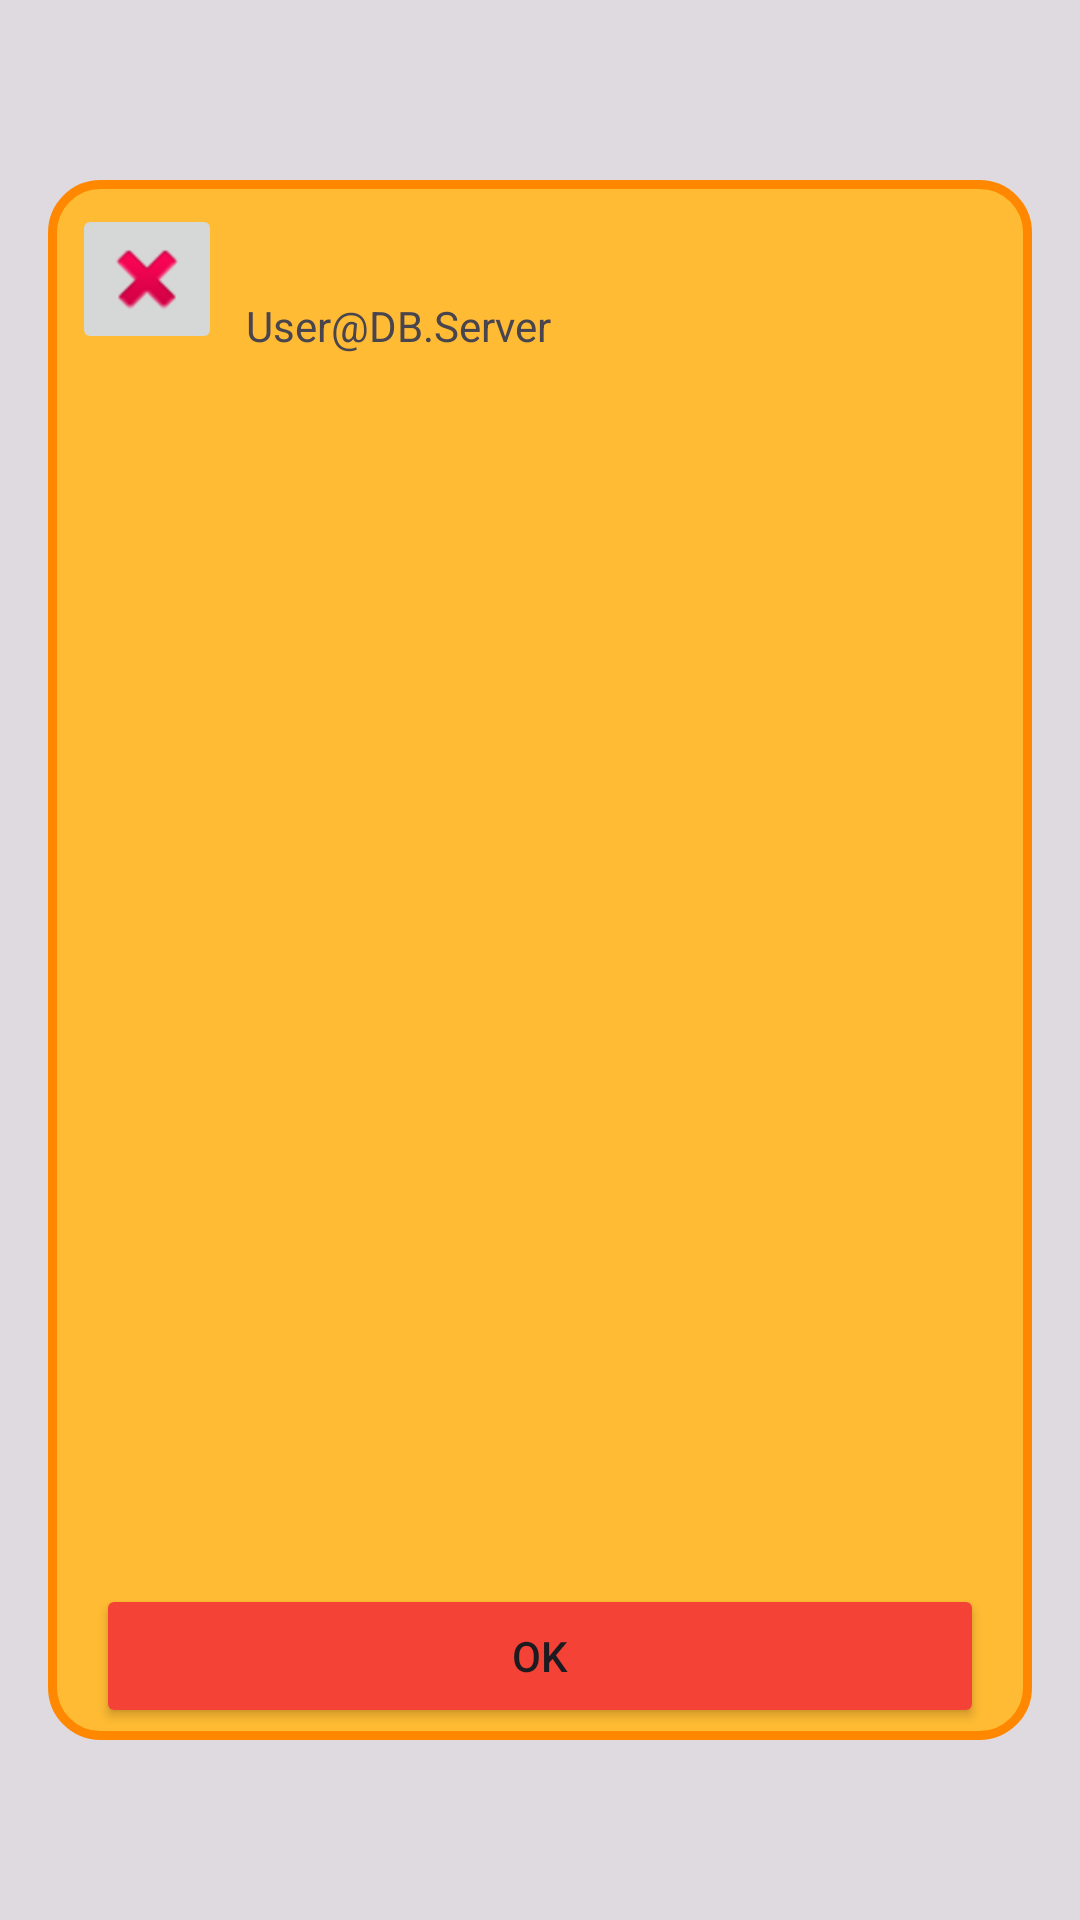

The Android layout XML behind this screen, and the referenced resources:
<!-- AndroidManifest.xml: application theme Theme.MDE2026 -->
<!-- res/layout/activity_message.xml -->
<?xml version="1.0" encoding="utf-8"?>
<androidx.constraintlayout.widget.ConstraintLayout xmlns:android="http://schemas.android.com/apk/res/android"
		xmlns:app="http://schemas.android.com/apk/res-auto"
		xmlns:tools="http://schemas.android.com/tools"
		android:id="@+id/main"
		android:layout_width="match_parent"
		android:layout_height="match_parent"
		android:background="?attr/colorControlHighlight"
		tools:context=".ActMessage">


	<androidx.constraintlayout.widget.ConstraintLayout
			android:id="@+id/LayoutMessage"
			android:layout_width="0dp"
			android:layout_height="0dp"
			android:layout_marginStart="16dp"
			android:layout_marginEnd="16dp"
			android:layout_marginTop="60dp"
			android:layout_marginBottom="60dp"
			android:background="@drawable/panel_mit_rahmen"
			app:layout_constraintBottom_toBottomOf="parent"
			app:layout_constraintEnd_toEndOf="parent"
			app:layout_constraintHorizontal_bias="0.0"
			app:layout_constraintStart_toStartOf="parent"
			app:layout_constraintTop_toTopOf="parent">

		<androidx.constraintlayout.widget.ConstraintLayout
				android:id="@+id/LayoutTopBar"
				android:layout_width="0dp"
				android:layout_height="wrap_content"
				android:layout_marginStart="8dp"
				android:layout_marginTop="8dp"

				android:layout_marginEnd="8dp"
				android:background="@color/messageBackground"
				app:layout_constraintEnd_toEndOf="parent"
				app:layout_constraintHorizontal_bias="0.0"
				app:layout_constraintStart_toStartOf="parent"
				app:layout_constraintTop_toTopOf="parent">

			<ImageButton
					android:id="@+id/BtnCloseMessage"
					android:layout_width="50dp"
					android:layout_height="50dp"
					app:layout_constraintStart_toStartOf="parent"
					app:layout_constraintTop_toTopOf="parent"
					app:srcCompat="@android:drawable/ic_delete" />

			<TextView
					android:id="@+id/LbTitle"
					android:layout_width="0dp"
					android:layout_height="wrap_content"
					android:layout_marginStart="8dp"
					android:layout_marginTop="4dp"
					android:textAlignment="center"
					android:textSize="20sp"
					android:textStyle="bold"
					app:layout_constraintEnd_toEndOf="parent"
					app:layout_constraintHorizontal_bias="0.0"
					app:layout_constraintStart_toEndOf="@+id/BtnCloseMessage"
					app:layout_constraintTop_toTopOf="@+id/BtnCloseMessage"
					tools:text="Hinweistext" />

			<TextView
					android:id="@+id/TxConnection"
					android:layout_width="0dp"
					android:layout_height="wrap_content"
					android:layout_marginStart="8dp"
					android:text="User@DB.Server"
					app:layout_constraintEnd_toEndOf="parent"
					app:layout_constraintStart_toEndOf="@+id/BtnCloseMessage"
					app:layout_constraintTop_toBottomOf="@+id/LbTitle" />

		</androidx.constraintlayout.widget.ConstraintLayout>




		<TextView
				android:id="@+id/TxMessage"
				android:layout_width="0dp"
				android:layout_height="wrap_content"
				android:layout_marginStart="16dp"
				android:layout_marginTop="8dp"
				android:layout_marginEnd="16dp"
				android:textAlignment="center"
				android:textSize="20sp"
				app:layout_constraintBottom_toTopOf="@+id/BtnOK"
				app:layout_constraintEnd_toEndOf="parent"
				app:layout_constraintStart_toStartOf="parent"
				app:layout_constraintTop_toBottomOf="@+id/LayoutTopBar"
				tools:text="Meldungstext" />

		<Button
				android:id="@+id/BtnOK"
				android:layout_width="0dp"
				android:layout_height="wrap_content"
				android:layout_marginStart="16dp"
				android:layout_marginEnd="16dp"
				android:layout_marginBottom="4dp"
				android:backgroundTint="#F44336"
				android:text="OK"
				app:layout_constraintBottom_toBottomOf="parent"
				app:layout_constraintEnd_toEndOf="parent"
				app:layout_constraintHorizontal_bias="0.0"
				app:layout_constraintStart_toStartOf="parent" />

	</androidx.constraintlayout.widget.ConstraintLayout>

</androidx.constraintlayout.widget.ConstraintLayout>
<!-- resources referenced by this layout -->
<resources>
  <color name="messageBackground">@android:color/holo_orange_light</color>
  <!-- drawable panel_mit_rahmen (drawable) -->
  <shape xmlns:android="http://schemas.android.com/apk/res/android"
  		android:shape="rectangle">
  	<stroke
  			android:width="3dp"
  			android:color="@color/messageBorder" />
  	<solid android:color="@color/messageBackground" />
  	<corners android:radius="16dp" />
  </shape>
  <style name="Theme.MDE2026" parent="Theme.Material3.DayNight.NoActionBar" />
  <color name="messageBorder">@android:color/holo_orange_dark</color>
</resources>
